Run: headless pygame with SDL's dummy video driver; simulated clock (each Clock.tick advances the game by its frame time, no real sleeping); random seed 0; keys injected as events and as key.get_pressed() state; no mouse input.
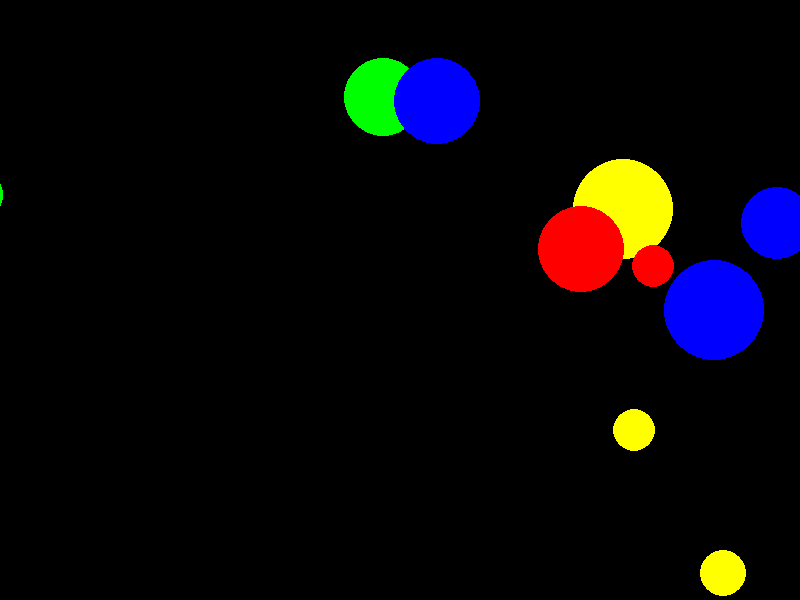
Frame 1 of 4 · flips 1–60 · no input
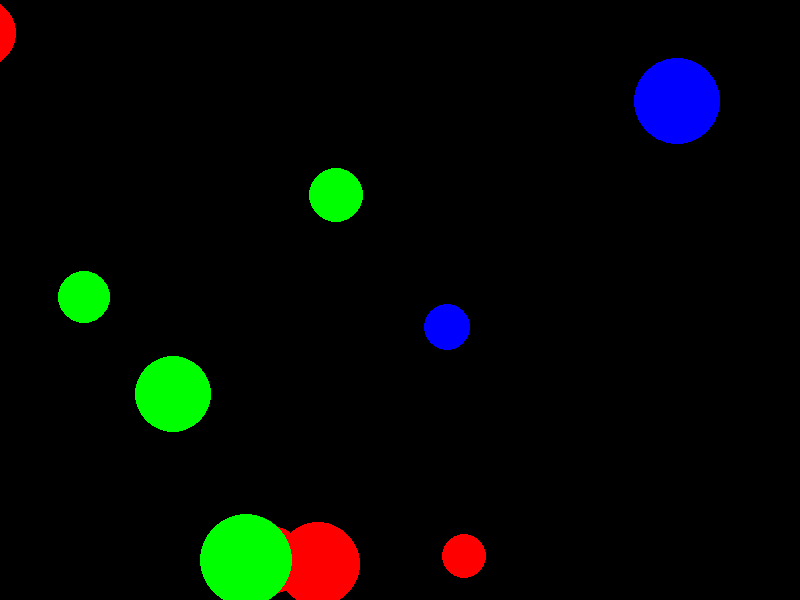
Frame 2 of 4 · flips 61–180 · tapped SPACE, RETURN · held RIGHT (→), D
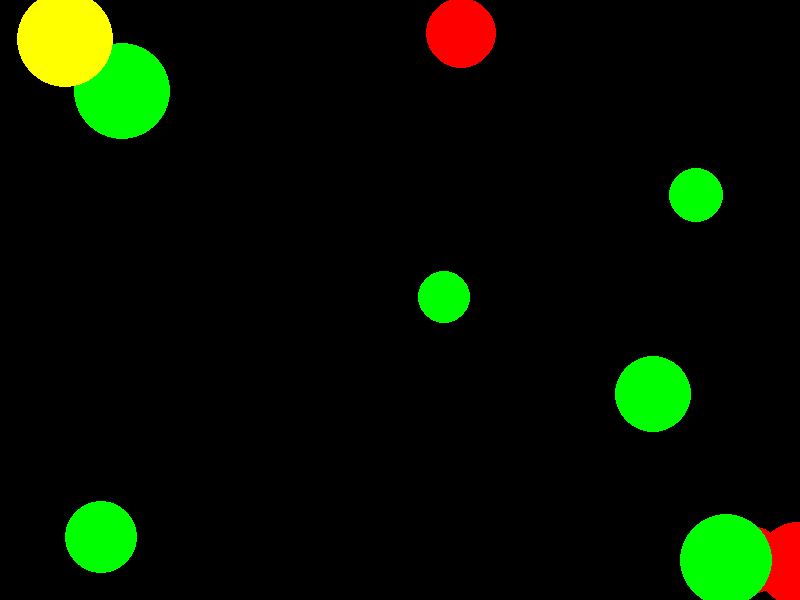
Frame 3 of 4 · flips 181–300 · held DOWN (↓), S
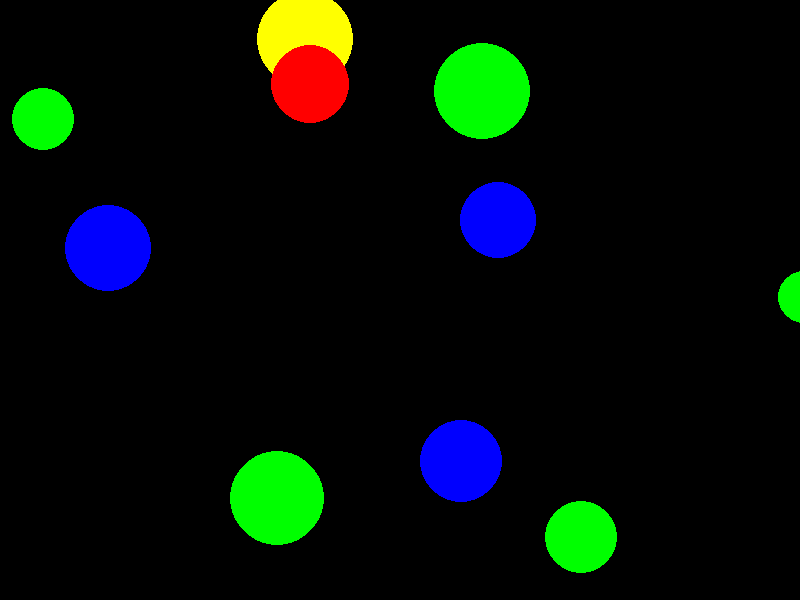
Frame 4 of 4 · flips 301–420 · held LEFT (←), A, UP (↑), W

The pygame program that drew these frames:

import pygame
import random

# Inicializar o Pygame
pygame.init()

# Configurações da janela
largura, altura = 800, 600
tela = pygame.display.set_mode((largura, altura))
pygame.display.set_caption("Animação com Pygame")

# Cores
PRETO = (0, 0, 0)
CORES = [(255, 0, 0), (0, 255, 0), (0, 0, 255), (255, 255, 0)]

# Classe para círculos animados
class Circulo:
    def __init__(self):
        self.x = random.randint(0, largura)
        self.y = random.randint(0, altura)
        self.raio = random.randint(20, 50)
        self.vel = random.randint(2, 5)
        self.cor = random.choice(CORES)

    def mover(self):
        self.x += self.vel
        if self.x - self.raio > largura:
            self.x = -self.raio
            self.y = random.randint(0, altura)
            self.vel = random.randint(2, 5)
            self.raio = random.randint(20, 50)
            self.cor = random.choice(CORES)

    def desenhar(self, superficie):
        pygame.draw.circle(superficie, self.cor, (self.x, self.y), self.raio)

# Criar uma lista de círculos
circulos = [Circulo() for _ in range(10)]

# Loop principal
rodando = True
relogio = pygame.time.Clock()

while rodando:
    tela.fill(PRETO)

    for evento in pygame.event.get():
        if evento.type == pygame.QUIT:
            rodando = False

    # Atualiza e desenha os círculos
    for c in circulos:
        c.mover()
        c.desenhar(tela)

    pygame.display.flip()
    relogio.tick(60)

pygame.quit()
